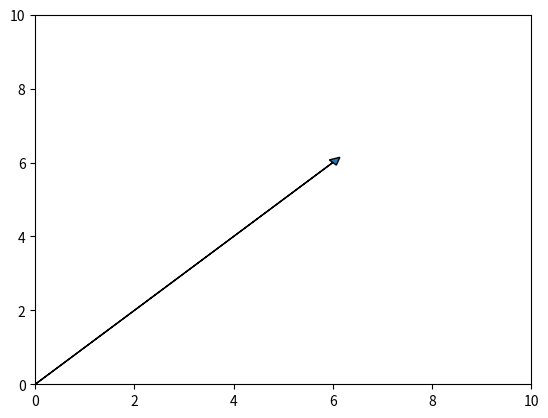

Source code (Python):
import matplotlib.pyplot as plt
a = plt.axes()
a.arrow(0,0, 6,6 , head_width=0.2, head_length=0.2)
plt.ylim(0,10)
plt.xlim(0,10) # Values that can come on x-axis
plt.show()
